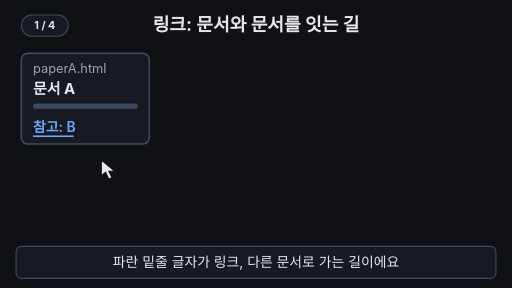
t = 0.00 s
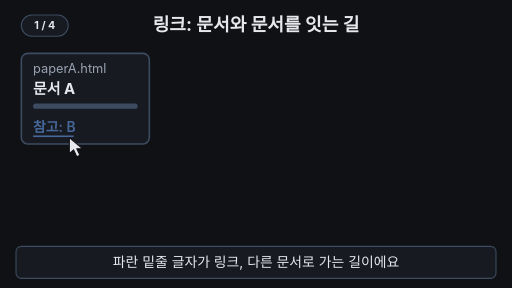
t = 1.68 s
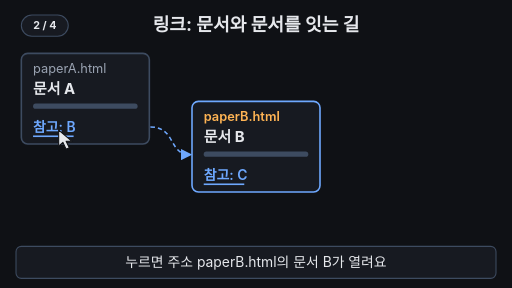
t = 3.20 s
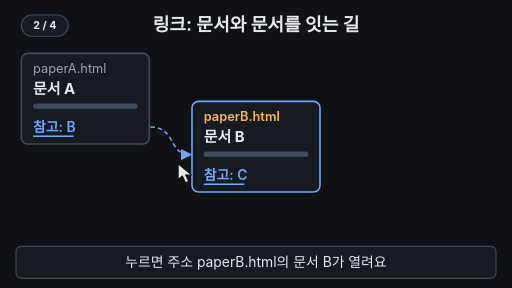
t = 4.90 s
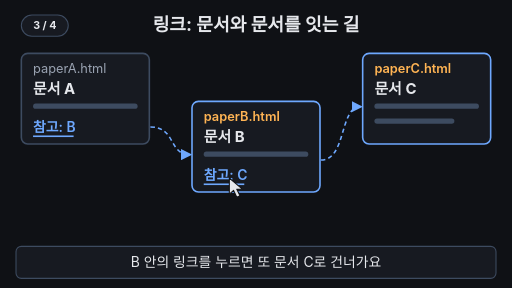
t = 6.70 s
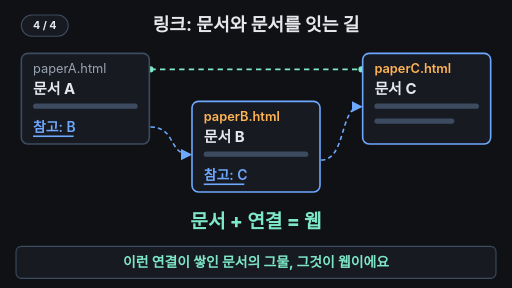
t = 8.38 s

The animated SVG that drew these frames (rendered in a browser with its animation timeline set to each time). Animation: 23 SMIL elements (animate=20,animateTransform=3); one cycle of 10.00 s, repeats indefinitely.

<svg xmlns="http://www.w3.org/2000/svg" viewBox="0 0 960 540" width="960" height="540" font-family="-apple-system,'Apple SD Gothic Neo','Segoe UI',sans-serif">
  <rect width="960" height="540" fill="#0f1115"/>
  <defs>
    <clipPath id="c1"><rect x="278" y="200" width="0" height="120">
      <animate attributeName="width" dur="10s" repeatCount="indefinite" values="0;0;86;86;0" keyTimes="0;0.21;0.27;0.99;1"/>
    </rect></clipPath>
    <clipPath id="c2"><rect x="598" y="180" width="0" height="160">
      <animate attributeName="width" dur="10s" repeatCount="indefinite" values="0;0;86;86;0" keyTimes="0;0.55;0.61;0.99;1"/>
    </rect></clipPath>
    <marker id="ah" viewBox="0 0 10 10" refX="8" refY="5" markerWidth="7" markerHeight="7" orient="auto"><path d="M0 0 L10 5 L0 10 z" fill="#6ea8fe"/></marker>
  </defs>

  <!-- 제목 (항상 보임) -->
  <text x="480" y="58" text-anchor="middle" font-size="34" font-weight="700" fill="#e6e8ec">링크: 문서와 문서를 잇는 길</text>

  <!-- 그물 연결선 C→A (마지막에 등장) -->
  <g opacity="0">
    <animate attributeName="opacity" dur="10s" repeatCount="indefinite" values="0;0;1;1;0;0" keyTimes="0;0.76;0.8;0.95;0.98;1"/>
    <path d="M282 130 H678" fill="none" stroke="#7ee7c7" stroke-width="3" stroke-dasharray="10 8"/>
    <circle cx="282" cy="130" r="6" fill="#7ee7c7"/>
    <circle cx="678" cy="130" r="6" fill="#7ee7c7"/>
  </g>

  <!-- 문서 A (항상 보임) -->
  <rect x="40" y="100" width="240" height="170" rx="12" fill="#171a21" stroke="#3d4b60" stroke-width="3"/>
  <text x="62" y="136" font-size="24" fill="#9aa3b2">paperA.html</text>
  <text x="62" y="176" font-size="28" font-weight="700" fill="#e6e8ec">문서 A</text>
  <rect x="62" y="194" width="196" height="10" rx="5" fill="#3d4b60"/>
  <g>
    <animate attributeName="opacity" dur="10s" repeatCount="indefinite" values="1;0.3;1;0.3;1;1" keyTimes="0;0.05;0.1;0.15;0.2;1"/>
    <text x="62" y="248" font-size="26" font-weight="600" fill="#6ea8fe">참고: B</text>
    <rect x="62" y="254" width="76" height="3" fill="#6ea8fe"/>
  </g>

  <!-- 점선 화살표 A→B -->
  <path d="M282 238 C330 238 316 290 356 290" fill="none" stroke="#6ea8fe" stroke-width="3" stroke-dasharray="8 6" marker-end="url(#ah)" clip-path="url(#c1)"/>

  <!-- 문서 B -->
  <g opacity="0">
    <animate attributeName="opacity" dur="10s" repeatCount="indefinite" values="0;0;1;1;0;0" keyTimes="0;0.25;0.32;0.95;0.98;1"/>
    <animateTransform attributeName="transform" type="translate" dur="10s" repeatCount="indefinite" values="0 14;0 14;0 0;0 0" keyTimes="0;0.25;0.32;1"/>
    <rect x="360" y="190" width="240" height="170" rx="12" fill="#171a21" stroke="#6ea8fe" stroke-width="3"/>
    <text x="382" y="226" font-size="24" font-weight="600" fill="#ffb454">paperB.html</text>
    <text x="382" y="266" font-size="28" font-weight="700" fill="#e6e8ec">문서 B</text>
    <rect x="382" y="284" width="196" height="10" rx="5" fill="#3d4b60"/>
    <text x="382" y="338" font-size="26" font-weight="600" fill="#6ea8fe">참고: C</text>
    <rect x="382" y="344" width="76" height="3" fill="#6ea8fe"/>
  </g>

  <!-- 점선 화살표 B→C -->
  <path d="M602 300 C650 300 636 200 676 200" fill="none" stroke="#6ea8fe" stroke-width="3" stroke-dasharray="8 6" marker-end="url(#ah)" clip-path="url(#c2)"/>

  <!-- 문서 C -->
  <g opacity="0">
    <animate attributeName="opacity" dur="10s" repeatCount="indefinite" values="0;0;1;1;0;0" keyTimes="0;0.59;0.66;0.95;0.98;1"/>
    <animateTransform attributeName="transform" type="translate" dur="10s" repeatCount="indefinite" values="0 14;0 14;0 0;0 0" keyTimes="0;0.59;0.66;1"/>
    <rect x="680" y="100" width="240" height="170" rx="12" fill="#171a21" stroke="#6ea8fe" stroke-width="3"/>
    <text x="702" y="136" font-size="24" font-weight="600" fill="#ffb454">paperC.html</text>
    <text x="702" y="176" font-size="28" font-weight="700" fill="#e6e8ec">문서 C</text>
    <rect x="702" y="194" width="196" height="10" rx="5" fill="#3d4b60"/>
    <rect x="702" y="222" width="150" height="10" rx="5" fill="#3d4b60"/>
  </g>

  <!-- 결론 글귀 -->
  <text x="480" y="428" text-anchor="middle" font-size="36" font-weight="800" fill="#7ee7c7" opacity="0">문서 + 연결 = 웹
    <animate attributeName="opacity" dur="10s" repeatCount="indefinite" values="0;0;1;1;0;0" keyTimes="0;0.77;0.81;0.95;0.98;1"/>
  </text>

  <!-- 클릭 물결 -->
  <circle cx="106" cy="240" r="6" fill="none" stroke="#ffb454" stroke-width="3" opacity="0">
    <animate attributeName="cx" dur="10s" repeatCount="indefinite" calcMode="discrete" values="106;426" keyTimes="0;0.4"/>
    <animate attributeName="cy" dur="10s" repeatCount="indefinite" calcMode="discrete" values="240;330" keyTimes="0;0.4"/>
    <animate attributeName="r" dur="10s" repeatCount="indefinite" values="6;6;34;6;6;34;6" keyTimes="0;0.195;0.24;0.25;0.53;0.575;1"/>
    <animate attributeName="opacity" dur="10s" repeatCount="indefinite" values="0;0;1;0;0;1;0;0" keyTimes="0;0.195;0.2;0.24;0.53;0.535;0.575;1"/>
  </circle>

  <!-- 마우스 포인터 -->
  <g>
    <animateTransform attributeName="transform" type="translate" dur="10s" repeatCount="indefinite" values="190 300;190 300;110 244;110 244;430 334;430 334;190 300;190 300" keyTimes="0;0.1;0.19;0.42;0.52;0.76;0.88;1"/>
    <animate attributeName="opacity" dur="10s" repeatCount="indefinite" values="1;1;0;0;1" keyTimes="0;0.72;0.76;0.95;1"/>
    <path d="M0 0 L0 30 L8 23 L14 36 L20 33 L14 21 L25 21 Z" fill="#e6e8ec" stroke="#0f1115" stroke-width="2" stroke-linejoin="round"/>
  </g>

  <!-- 자막 바 -->
  <rect x="30" y="462" width="900" height="60" rx="10" fill="#171a21" stroke="#3d4b60" stroke-width="2"/>
  <g font-size="26" text-anchor="middle" fill="#e6e8ec">
    <text x="480" y="501">파란 밑줄 글자가 링크, 다른 문서로 가는 길이에요
      <animate attributeName="opacity" dur="10s" repeatCount="indefinite" values="1;1;0;0;1" keyTimes="0;0.23;0.26;0.96;1"/>
    </text>
    <text x="480" y="501" opacity="0">누르면 주소 paperB.html의 문서 B가 열려요
      <animate attributeName="opacity" dur="10s" repeatCount="indefinite" values="0;0;1;1;0;0" keyTimes="0;0.24;0.27;0.53;0.56;1"/>
    </text>
    <text x="480" y="501" opacity="0">B 안의 링크를 누르면 또 문서 C로 건너가요
      <animate attributeName="opacity" dur="10s" repeatCount="indefinite" values="0;0;1;1;0;0" keyTimes="0;0.54;0.57;0.74;0.77;1"/>
    </text>
    <text x="480" y="501" opacity="0" fill="#7ee7c7" font-weight="700">이런 연결이 쌓인 문서의 그물, 그것이 웹이에요
      <animate attributeName="opacity" dur="10s" repeatCount="indefinite" values="0;0;1;1;0;0" keyTimes="0;0.76;0.79;0.95;0.97;1"/>
    </text>
  </g>
<g aria-label="재생 단계"><rect x="40" y="28" width="88" height="40" rx="20" fill="#171a21" stroke="#3d4b60" stroke-width="2"/><text x="84" y="55" text-anchor="middle" font-size="20" font-weight="700" fill="#e6e8ec" opacity="1">1 / 4<animate attributeName="opacity" values="1;1;0;0" keyTimes="0;0.25;0.26;1" calcMode="discrete" dur="10s" repeatCount="indefinite"/></text><text x="84" y="55" text-anchor="middle" font-size="20" font-weight="700" fill="#e6e8ec" opacity="0">2 / 4<animate attributeName="opacity" values="0;0;1;1;0;0" keyTimes="0;0.25;0.26;0.55;0.56;1" calcMode="discrete" dur="10s" repeatCount="indefinite"/></text><text x="84" y="55" text-anchor="middle" font-size="20" font-weight="700" fill="#e6e8ec" opacity="0">3 / 4<animate attributeName="opacity" values="0;0;1;1;0;0" keyTimes="0;0.55;0.56;0.77;0.78;1" calcMode="discrete" dur="10s" repeatCount="indefinite"/></text><text x="84" y="55" text-anchor="middle" font-size="20" font-weight="700" fill="#e6e8ec" opacity="0">4 / 4<animate attributeName="opacity" values="0;0;1;1" keyTimes="0;0.77;0.78;1" calcMode="discrete" dur="10s" repeatCount="indefinite"/></text></g>
</svg>
